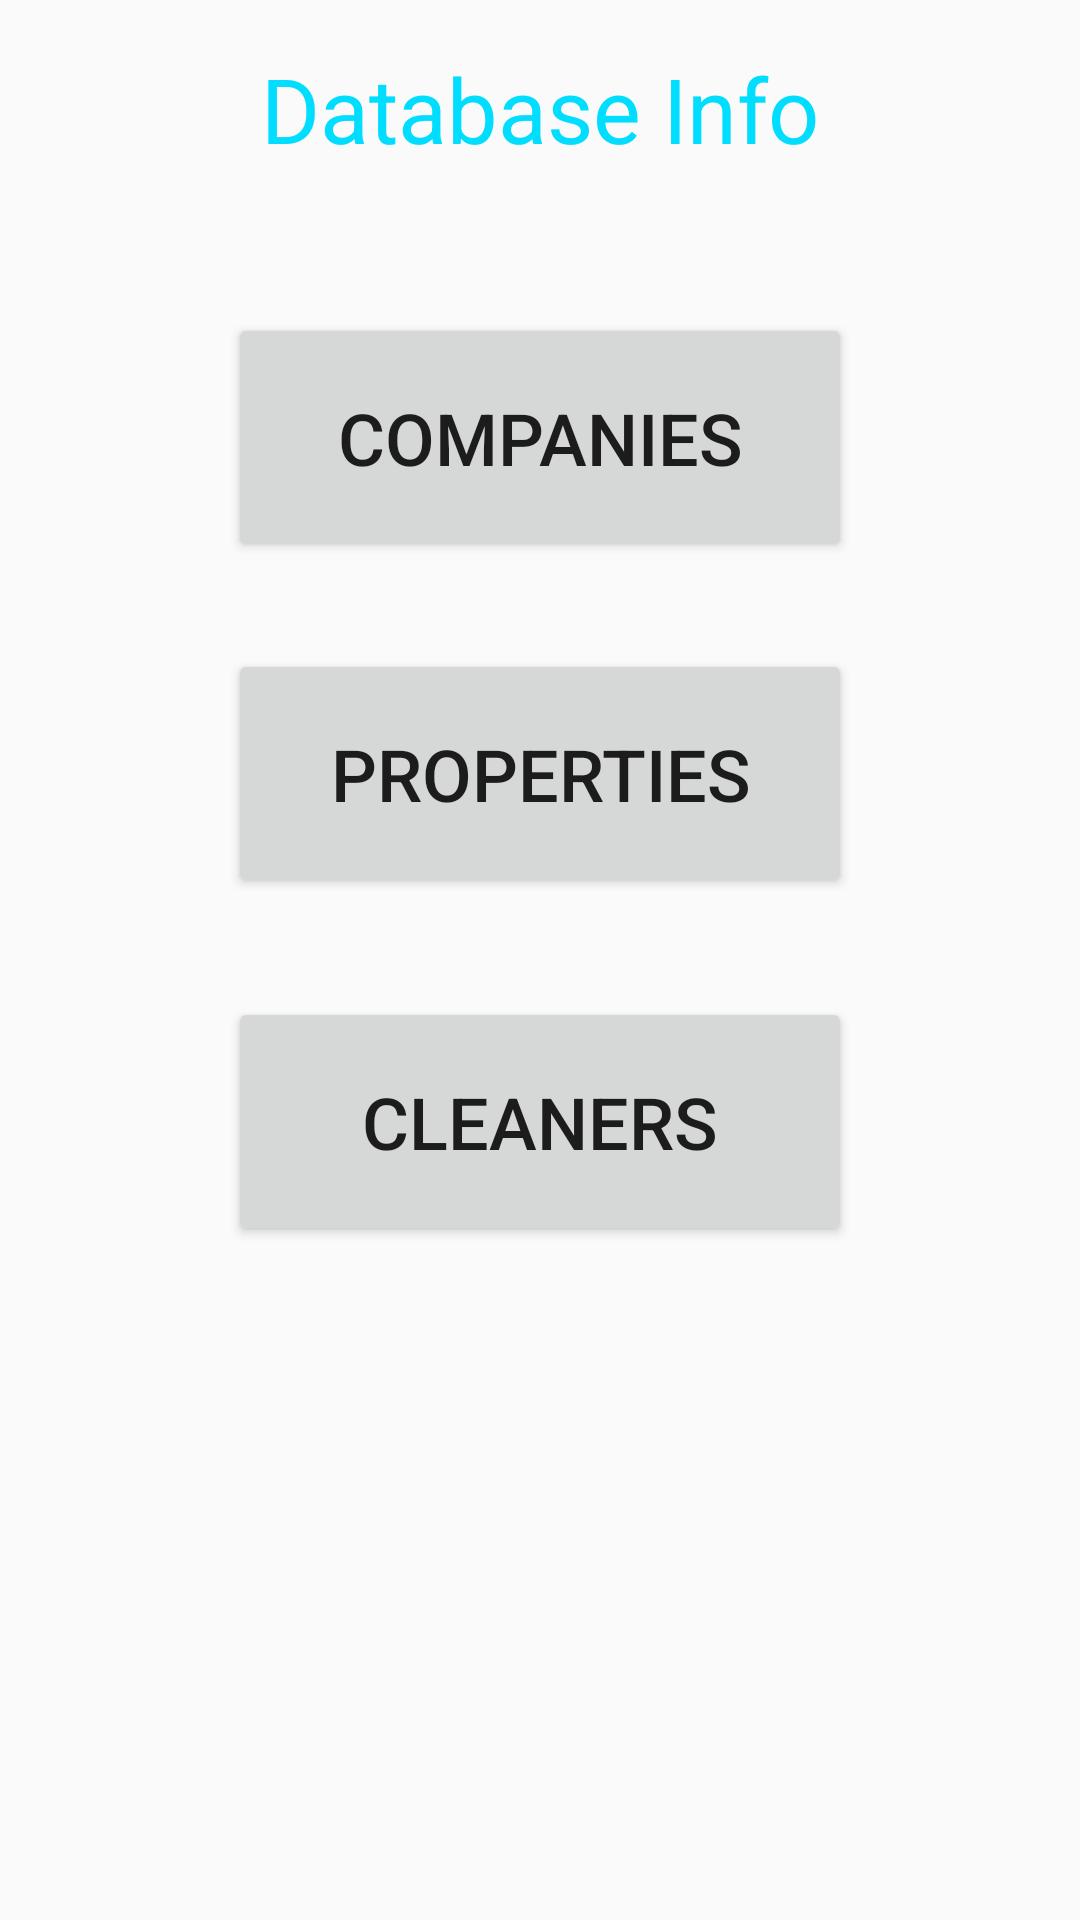

The Android layout XML behind this screen, and the referenced resources:
<!-- AndroidManifest.xml: activity theme AppTheme.NoActionBar -->
<!-- res/layout/activity_database.xml -->
<?xml version="1.0" encoding="utf-8"?>
<android.support.constraint.ConstraintLayout xmlns:android="http://schemas.android.com/apk/res/android"
    xmlns:app="http://schemas.android.com/apk/res-auto"
    xmlns:tools="http://schemas.android.com/tools"
    android:layout_width="match_parent"
    android:layout_height="match_parent"
    tools:layout_editor_absoluteY="25dp">


    <TextView
        android:id="@+id/txtViewDatabaseInfo"
        android:layout_width="wrap_content"
        android:layout_height="wrap_content"
        android:layout_marginBottom="66dp"
        android:layout_marginTop="16dp"
        android:text="Database Info"
        android:textAppearance="@android:style/TextAppearance.Material.Large"
        android:textColor="@android:color/holo_blue_bright"
        android:textSize="30dp"
        app:layout_constraintBottom_toTopOf="@+id/btnCompanies"
        app:layout_constraintEnd_toEndOf="parent"
        app:layout_constraintStart_toStartOf="parent"
        app:layout_constraintTop_toTopOf="parent" />

    <Button
        android:id="@+id/btnCompanies"
        android:layout_width="208dp"
        android:layout_height="83dp"
        android:layout_marginTop="48dp"
        android:text="Companies"
        android:textSize="24dp"
        app:layout_constraintEnd_toEndOf="parent"
        app:layout_constraintStart_toStartOf="parent"
        app:layout_constraintTop_toBottomOf="@+id/txtViewDatabaseInfo" />

    <Button
        android:id="@+id/btnProperties"
        android:layout_width="208dp"
        android:layout_height="83dp"
        android:layout_marginTop="160dp"
        android:text="Properties"
        android:textSize="24dp"
        app:layout_constraintEnd_toEndOf="parent"
        app:layout_constraintStart_toStartOf="parent"
        app:layout_constraintTop_toBottomOf="@+id/txtViewDatabaseInfo" />

    <Button
        android:id="@+id/btnCleaners"
        android:layout_width="208dp"
        android:layout_height="83dp"
        android:layout_marginTop="276dp"
        android:text="Cleaners"
        android:textSize="24dp"
        app:layout_constraintEnd_toEndOf="parent"
        app:layout_constraintStart_toStartOf="parent"
        app:layout_constraintTop_toBottomOf="@+id/txtViewDatabaseInfo" />


</android.support.constraint.ConstraintLayout>
<!-- resources referenced by this layout -->
<resources>
  <style name="AppTheme.NoActionBar">
          <item name="windowActionBar">false</item>
          <item name="windowNoTitle">true</item>
      </style>
</resources>
